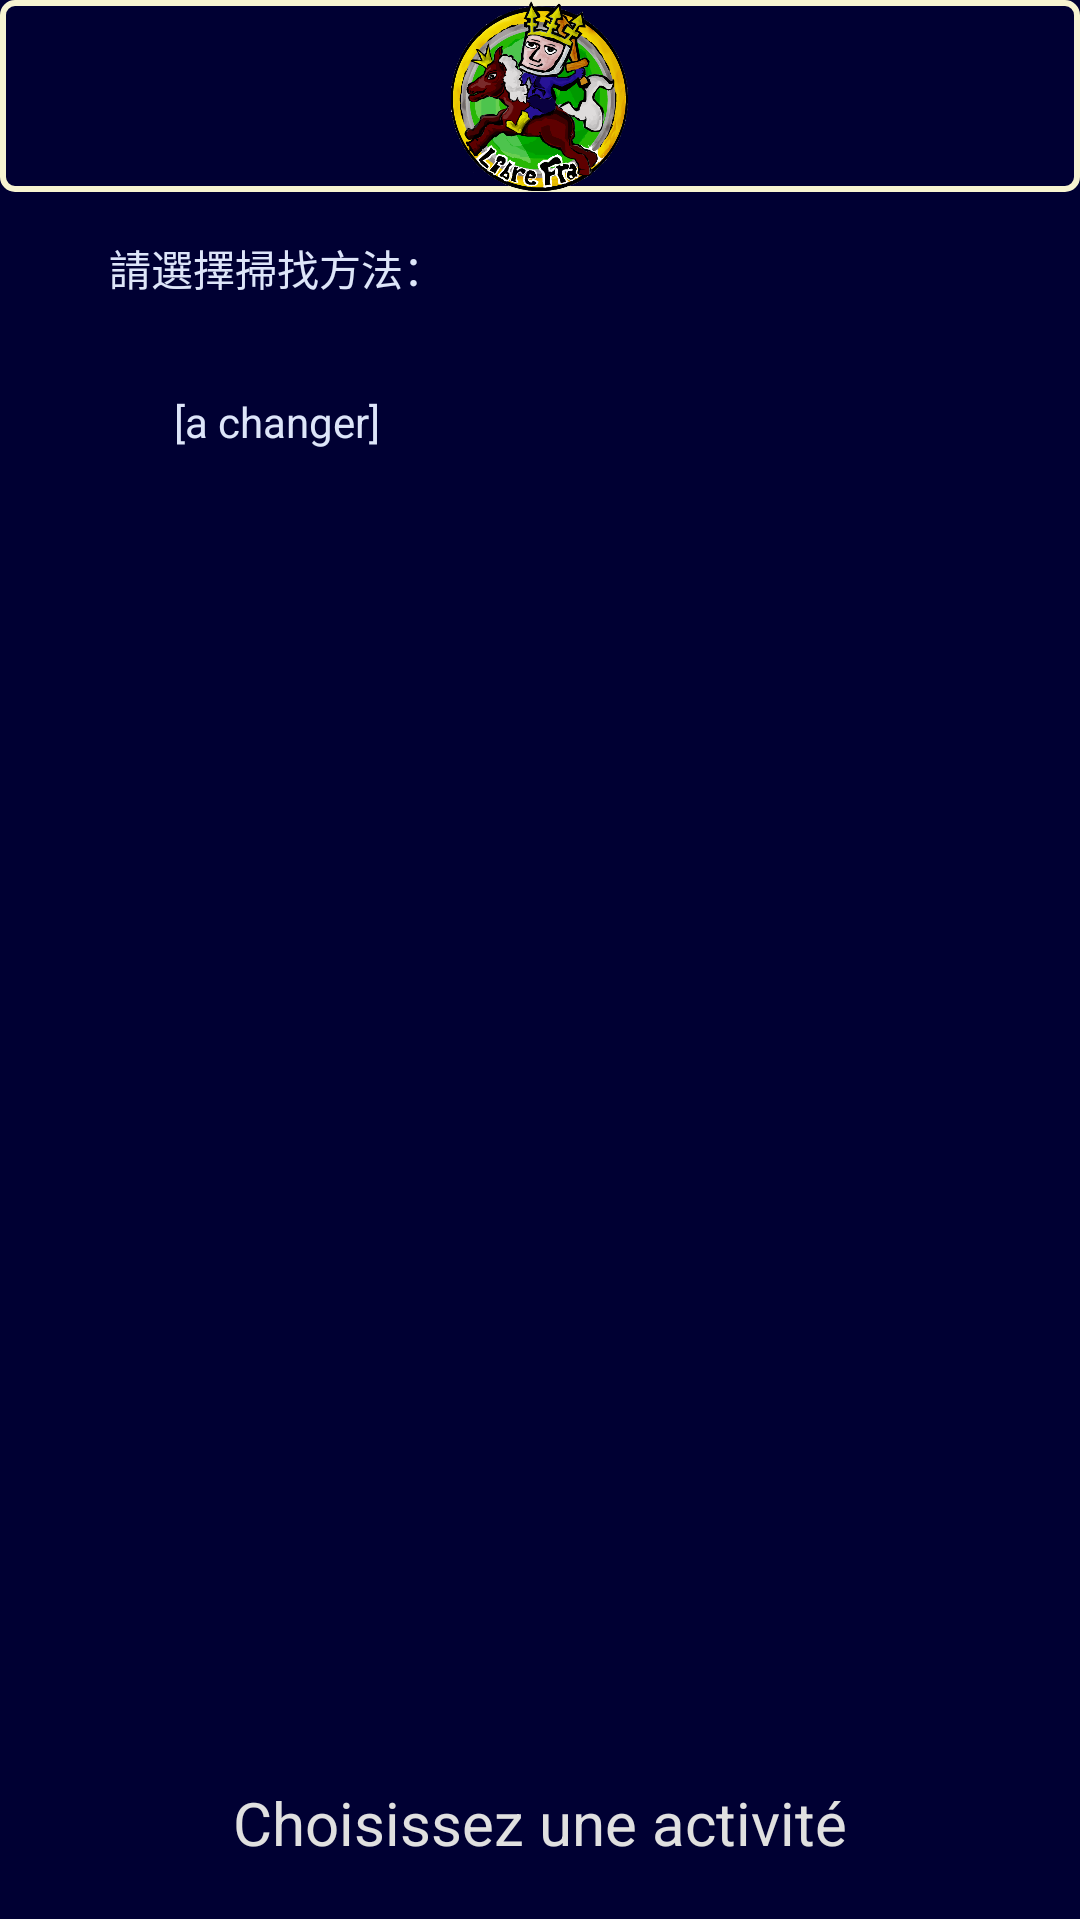

Layout XML and referenced resources for this Android screen:
<!-- AndroidManifest.xml: application theme Theme.AppCompat.Light.NoActionBar -->
<!-- res/layout/activity_selection.xml -->
<?xml version="1.0" encoding="utf-8"?>
<LinearLayout xmlns:android="http://schemas.android.com/apk/res/android"
    android:orientation="vertical"
    android:layout_width="match_parent"
    android:layout_height="match_parent"
    android:layout_weight="1.0">
    
    <LinearLayout
        android:layout_width="match_parent"
        android:orientation="vertical"
        android:layout_height="0dp"
        android:background="@color/darkdarkdarkBlue"
        android:layout_weight="0.1">

        <ImageView
            android:layout_width="wrap_content"
            android:layout_height="match_parent"
            android:id="@+id/imageView"
            android:background="@drawable/border"
            android:src="@drawable/librefra_logo_big"
            android:contentDescription="cat" />
    </LinearLayout>

    
    <LinearLayout
        android:layout_width="match_parent"
        android:layout_height="0dp"
        android:orientation="vertical"
        android:layout_weight="0.16">

        <LinearLayout
            android:layout_width="match_parent"
            android:layout_height="0dp"
            android:layout_weight="0.5"
            android:orientation="horizontal">

            <TextView
                android:layout_width="0dp"
                android:paddingLeft="10dp"
                android:paddingRight="5dp"
                android:gravity="center"
                android:text="@string/choose_search_way"
                android:background="@color/darkdarkdarkBlue"
                android:textColor="@color/lightBlue"
                android:layout_height="match_parent"
                android:layout_weight="0.5" />

            <Spinner
                android:layout_width="0dp"
                android:background="@color/darkdarkdarkBlue"
                android:foreground="@color/lightGrey"
                android:id="@+id/act_choose_sort_spinner"
                android:layout_height="match_parent"
                android:layout_weight="0.5"></Spinner>
        </LinearLayout>

        <LinearLayout
            android:layout_width="match_parent"
            android:layout_height="0dp"
            android:layout_weight="0.5"
            android:orientation="horizontal">

            <TextView
                android:layout_width="0dp"
                android:paddingLeft="10dp"
                android:paddingRight="5dp"
                android:gravity="center"
                android:background="@color/darkdarkdarkBlue"
                android:textColor="@color/lightBlue"
                android:layout_height="match_parent"
                android:text="@string/choose_sub_search_way"
                android:layout_weight="0.5" />

            <Spinner
                android:background="@color/darkdarkdarkBlue"
                android:layout_width="0dp"
                android:id="@+id/act_choose_sub_sort_spinner"
                android:layout_height="match_parent"
                android:layout_weight="0.5"></Spinner>
        </LinearLayout>
    </LinearLayout>

    <LinearLayout
        android:layout_width="match_parent"
        android:layout_height="0dp"
        android:layout_weight="0.64"
        android:weightSum="1.0"
        android:orientation="vertical">

        <ScrollView
            android:layout_width="match_parent"
            android:layout_height="match_parent"
            android:background="@color/darkdarkdarkBlue"
            android:id="@+id/acti_selection_scrolview">

            <LinearLayout
                android:layout_width="match_parent"
                android:layout_height="match_parent"
                android:orientation="vertical"
                android:id="@+id/scrollInnerLayout"></LinearLayout>
        </ScrollView>
    </LinearLayout>

    <TextView
        android:layout_width="match_parent"
        android:layout_height="0dp"
        android:layout_weight="0.1"
        android:textSize="20sp"
        android:layout_gravity="fill"
        android:gravity="center"
        android:text="@string/chooseActivity"
        android:background="@color/darkdarkdarkBlue"
        android:textColor="@color/lightGrey" />

</LinearLayout>
<!-- resources referenced by this layout -->
<resources>
  <color name="darkdarkdarkBlue">#000033</color>
  <color name="lightBlue">#DDE5F9</color>
  <color name="lightGrey">#E0E0E0</color>
  <!-- drawable border (drawable) -->
  <?xml version="1.0" encoding="utf-8"?>
  <shape xmlns:android="http://schemas.android.com/apk/res/android"
      android:shape="rectangle">
      <solid android:background="@drawable/fond_sombre2" />
      <corners android:radius="4dp"></corners>
      <stroke
          android:width="2dip"
          android:color="@color/lightYellow" />
  </shape>
  <!-- drawable librefra_logo_big: png bitmap (drawable, 214236 bytes) -->
  <string name="chooseActivity">Choisissez une activité</string>
  <string name="choose_search_way">請選擇掃找方法：</string>
  <string name="choose_sub_search_way">[a changer]</string>
  <!-- drawable fond_sombre2: png bitmap (drawable, 449687 bytes) -->
  <color name="lightYellow">#F7F4D1</color>
</resources>
